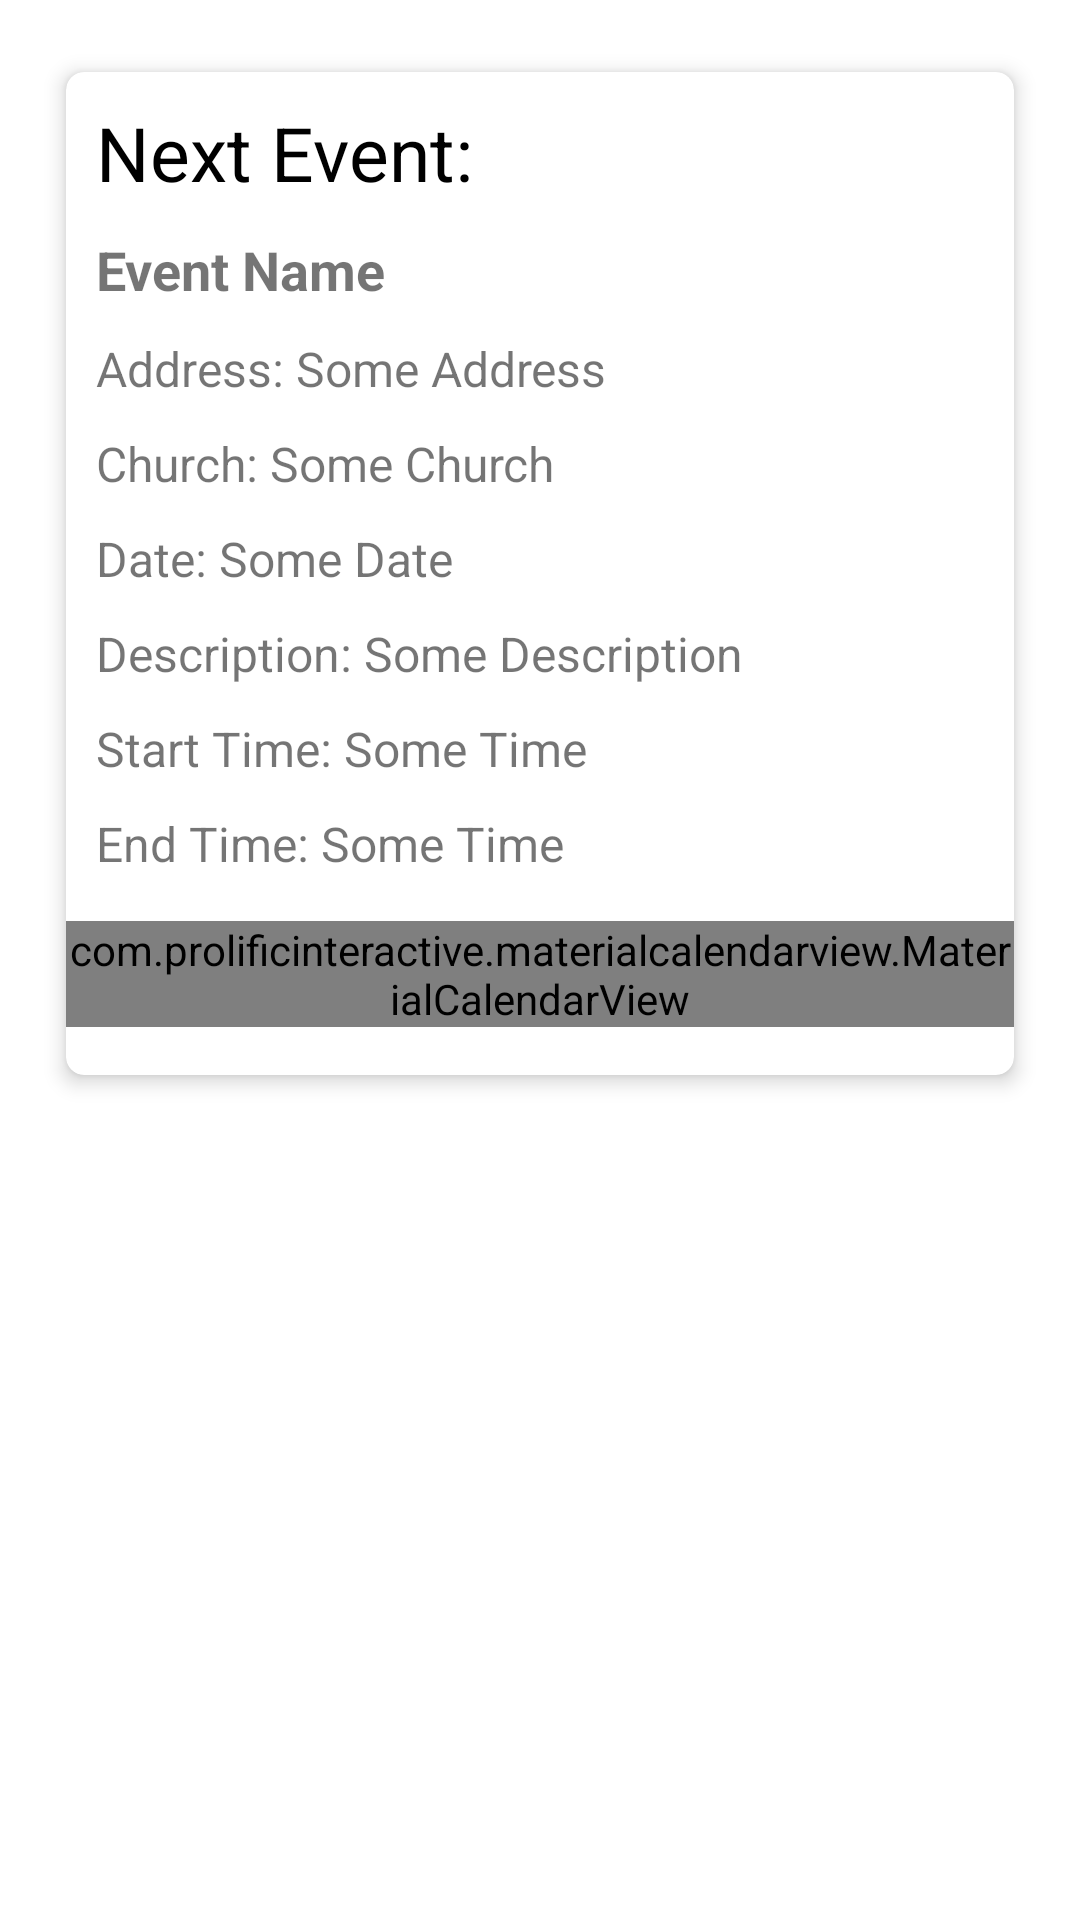

Here is an Android app screen rendered from its layout file. Give the layout XML and the strings, colors and styles it references.
<!-- AndroidManifest.xml: application theme Theme.HTCHURCHMOBILE -->
<!-- res/layout/events_cardview_home.xml -->
<RelativeLayout
    xmlns:android="http://schemas.android.com/apk/res/android"
    xmlns:app="http://schemas.android.com/apk/res-auto"
    xmlns:tools="http://schemas.android.com/tools"
    android:layout_width="match_parent"
    android:layout_height="match_parent">

    <androidx.cardview.widget.CardView
        android:layout_width="match_parent"
        android:layout_height="wrap_content"
        app:cardCornerRadius="6dp"
        app:cardElevation="4dp"
        app:cardUseCompatPadding="true"
        android:layout_marginTop="16dp"
        android:layout_marginStart="16dp"
        android:layout_marginEnd="16dp"
        tools:ignore="MissingConstraints">


        <ImageButton
            android:id="@+id/eventsCreate_btn"
            android:layout_width="35dp"
            android:layout_height="35dp"
            android:layout_marginHorizontal="317dp"
            android:layout_marginVertical="10dp"
            android:paddingTop="10dp"
            android:background="@drawable/plus_event" />

        <LinearLayout
            android:layout_width="match_parent"
            android:layout_height="wrap_content"
            android:orientation="vertical"
            android:paddingBottom="16dp">




            <TextView
                android:layout_width="wrap_content"
                android:layout_height="wrap_content"
                android:text="Next Event:"
                android:textSize="25sp"
                android:textColor="@color/black"
                android:layout_marginTop="10dp"
                android:layout_marginStart="10dp"/>


            <TextView
                android:id="@+id/eventNameTextView"
                android:layout_width="wrap_content"
                android:layout_height="wrap_content"
                android:layout_marginStart="10dp"
                android:layout_marginTop="10dp"
                android:textStyle="bold"
                android:text="Event Name"
                android:textSize="18sp" />

            <TextView
                android:id="@+id/eventAddressTextView"
                android:layout_width="wrap_content"
                android:layout_height="wrap_content"
                android:layout_marginStart="10dp"
                android:layout_marginTop="10dp"

                android:text="Address: Some Address"
                android:textSize="16sp" />

            <TextView
                android:id="@+id/eventChurchTextView"
                android:layout_width="wrap_content"
                android:layout_height="wrap_content"
                android:layout_marginStart="10dp"
                android:layout_marginTop="10dp"
                android:text="Church: Some Church"
                android:textSize="16sp" />

            <TextView
                android:id="@+id/eventDateTextView"
                android:layout_width="wrap_content"
                android:layout_height="wrap_content"
                android:layout_marginStart="10dp"
                android:layout_marginTop="10dp"
                android:text="Date: Some Date"
                android:textSize="16sp" />

            <TextView
                android:id="@+id/eventDescriptionTextView"
                android:layout_width="wrap_content"
                android:layout_height="wrap_content"
                android:layout_marginStart="10dp"
                android:layout_marginTop="10dp"
                android:text="Description: Some Description"
                android:textSize="16sp" />

            <TextView
                android:id="@+id/eventStartTimeTextView"
                android:layout_width="wrap_content"
                android:layout_height="wrap_content"
                android:layout_marginStart="10dp"
                android:layout_marginTop="10dp"
                android:text="Start Time: Some Time"
                android:textSize="16sp" />

            <TextView
                android:id="@+id/eventEndTimeTextView"
                android:layout_width="wrap_content"
                android:layout_height="wrap_content"
                android:layout_marginStart="10dp"
                android:layout_marginTop="10dp"
                android:text="End Time: Some Time"
                android:textSize="16sp" />

            <com.prolificinteractive.materialcalendarview.MaterialCalendarView

                android:id="@+id/calendarViewHonme"
                android:layout_width="wrap_content"
                android:layout_height="wrap_content"
                app:mcv_showOtherDates="all"
                android:layout_marginTop="15dp"
                app:mcv_selectionColor="#00F"
                />
        </LinearLayout>

    </androidx.cardview.widget.CardView>
</RelativeLayout>
<!-- resources referenced by this layout -->
<resources>
  <color name="black">#FF000000</color>
  <style name="Theme.HTCHURCHMOBILE" parent="Base.Theme.HTCHURCHMOBILE" />
  <style name="Base.Theme.HTCHURCHMOBILE" parent="Theme.MaterialComponents.DayNight">
  
      </style>
</resources>
